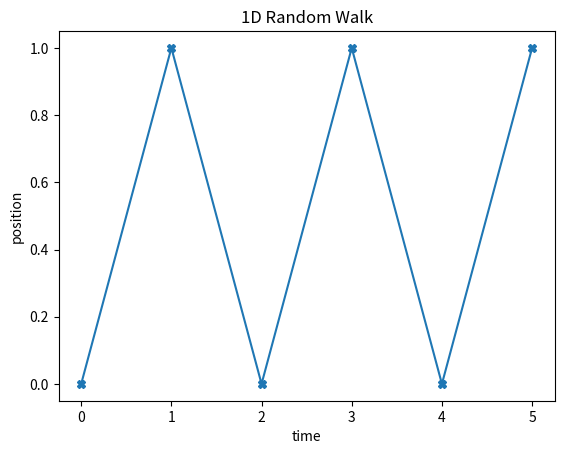

Source code (Python):
import random
import matplotlib.pyplot as plt


def y(t, track_list):
    """
    :param t: time
    :param track_list: y values track list
    :return: the y value (position) in a specific time and the y values track list
    """
    e = random.choice([-1, 1])
    if t == 1:
        y_value = e
        track_list.append(y_value)
        return y_value, track_list
    else:
        y_value = y(t-1, track_list)[0] + e
        track_list.append(y_value)
        return y_value, track_list


time = 5
x = list(range(time+1))         # It works with range() too, but I wanted both x and y to be class 'list'
y = y(time, [0])[1]

plt.plot(x, y, marker='X')

plt.xlabel('time')
plt.ylabel('position')

plt.title('1D Random Walk')

plt.show()
